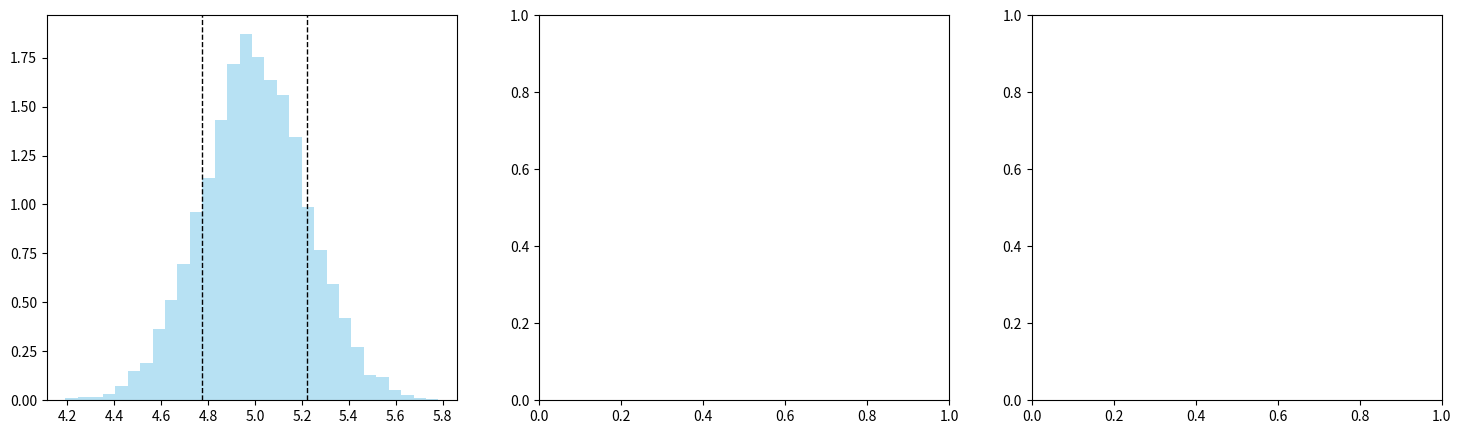

The matplotlib source for this figure: (Note: this script raises an exception after producing the figure.)
import numpy as np
import matplotlib.pyplot as plt

num_sim = 10000
n = 20
Mean = 5
Sigma = 1


means_arr = []
vars_arr = []
xmax_arr = []
for i in range(num_sim):
    # size = (сколько генераций, размер генерации)
    nd = np.random.normal(Mean, Sigma,  size=(1, n))
    # for j in nd:
    #     print(nd)
    # print(nd.mean())
    # # print(nd.sum() / 20)
    # print(nd.var(ddof=1))
    means_arr.append(nd.mean())
    # ddof - степени свободы (знаменать n - ddof)
    vars_arr.append((n-1) * nd.var(ddof=1) / Sigma**2)
    xmax_arr.append(nd.max())

# print(means_arr)
# print(vars_arr)
# print(xmax_arr)

# xMean ~ N(5, 1/20)
# т.к. 20 с.в.  x ~N(5, 1)
# (x1 + x2 + ... + x20) / 20 ~ N(5, 1/20)



fig, axs = plt.subplots(1, 3, figsize=(18, 5))

# Гистограмма для выборочного среднего с наложением теоретической плотности
# x_mean = np.linspace(mu - 4*sigma/np.sqrt(n), mu + 4*sigma/np.sqrt(n), 100)
axs[0].axvline((5 - Sigma / np.sqrt(20)), color='k', linestyle='dashed', linewidth=1)
axs[0].axvline((5 + Sigma / np.sqrt(20)), color='k', linestyle='dashed', linewidth=1)
axs[0].hist(means_arr, bins=30, density=True, alpha=0.6, color='skyblue', label='Эмпирическая')
axs[0].plot(x_mean, norm.pdf(x_mean, loc=mu, scale=sigma/np.sqrt(n)), 'r-', lw=2, label='Теоретическая')
axs[0].set_title('Выборочное среднее')
axs[0].legend()

# # Гистограмма для статистики (n-1)S^2 с наложением плотности хи-квадрат
# x_chi = np.linspace(chi2.ppf(0.01, df=n-1), chi2.ppf(0.99, df=n-1), 100)
# axs[1].hist(chi_stat, bins=30, density=True, alpha=0.6, color='lightgreen', label='Эмпирическая')
# axs[1].plot(x_chi, chi2.pdf(x_chi, df=n-1), 'r-', lw=2, label='Теоретическая')
# axs[1].set_title('Статистика: (n-1)*S²/σ²')
# axs[1].legend()
#
# # Гистограмма для максимума выборки с наложением теоретической плотности
# x_max = np.linspace(mu - 3, mu + 3, 100)
# # Теоретическая плотность для Xmax:
# pdf_max = n * norm.pdf((x_max - mu) / sigma) * (norm.cdf((x_max - mu) / sigma))**(n - 1)
# axs[2].hist(sample_max, bins=30, density=True, alpha=0.6, color='salmon', label='Эмпирическая')
# axs[2].plot(x_max, pdf_max, 'r-', lw=2, label='Теоретическая')
# axs[2].set_title('Максимум выборки')
# axs[2].legend()

plt.tight_layout()
plt.show()